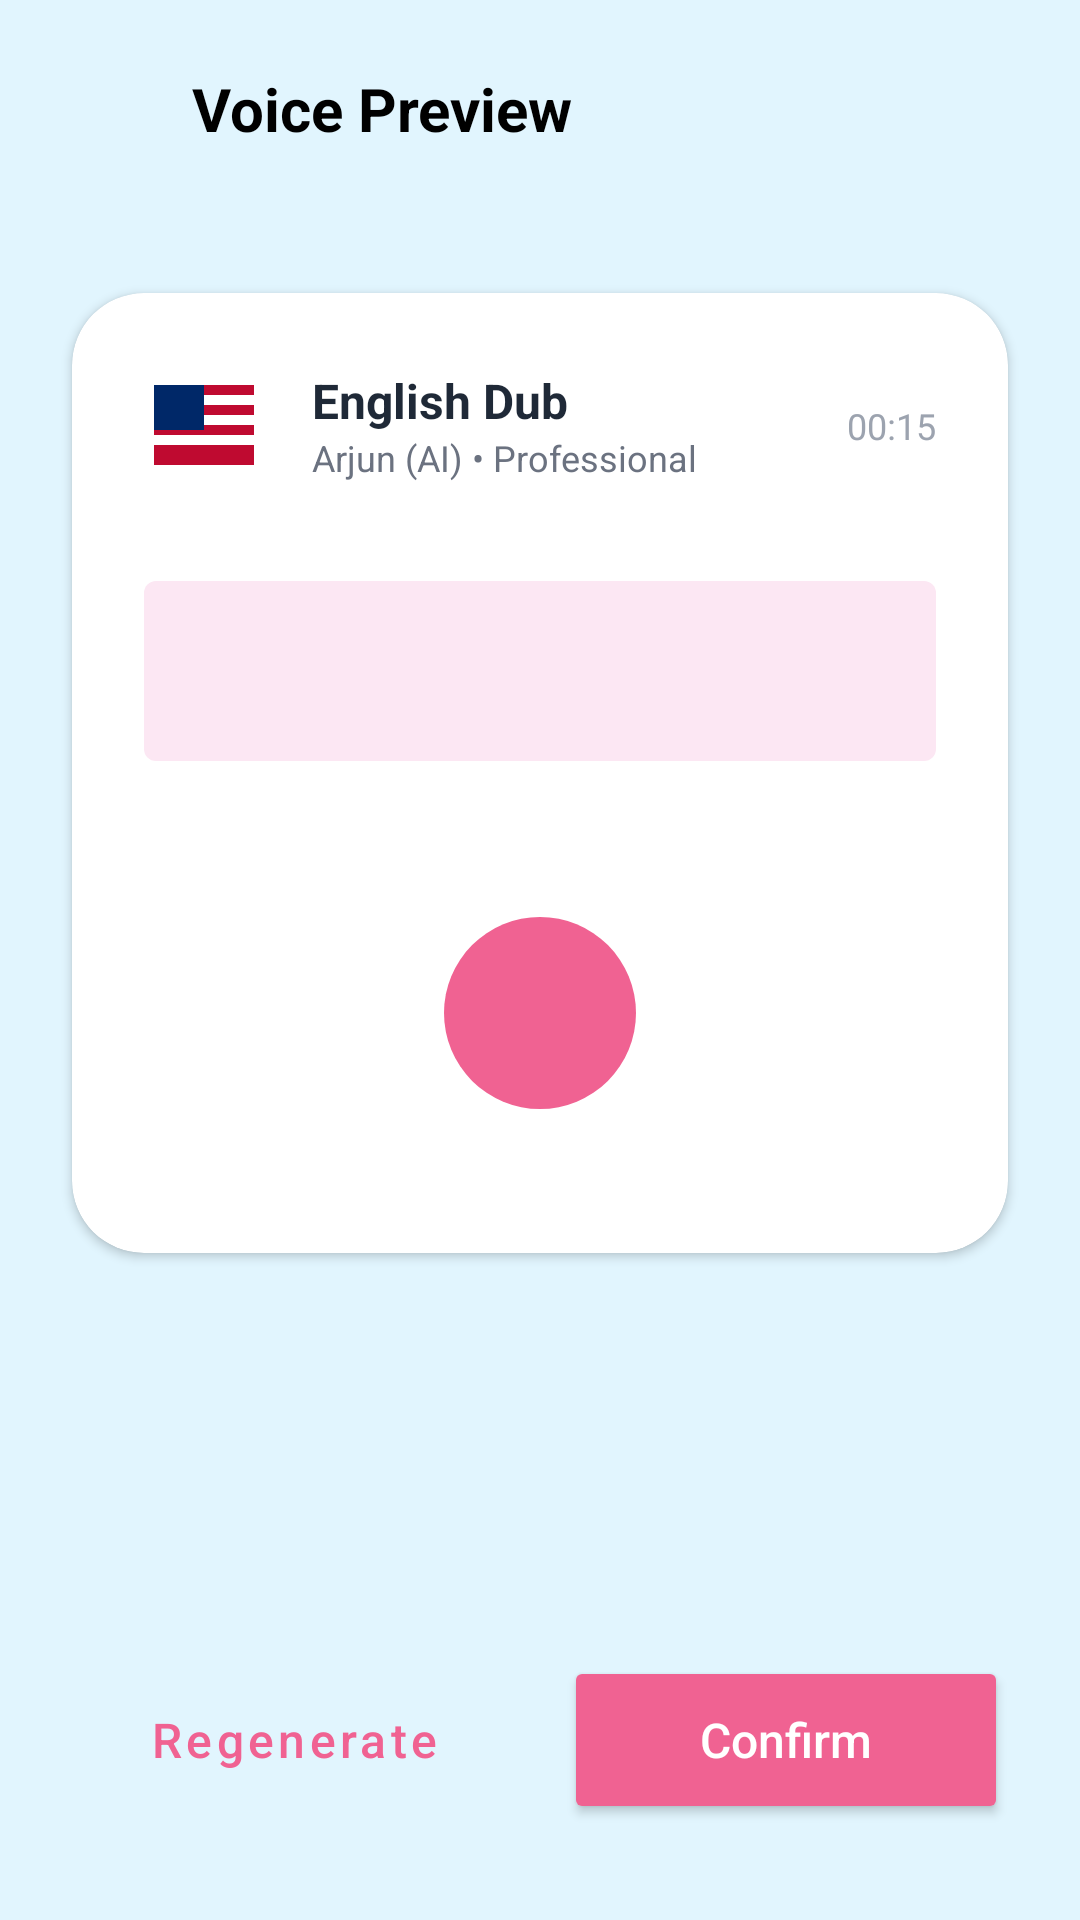

This screen was rendered from an Android layout file. Write that file and the resources it references.
<!-- AndroidManifest.xml: application theme Theme.AIDUB -->
<!-- res/layout/activity_voice_preview.xml -->
<?xml version="1.0" encoding="utf-8"?>
<androidx.constraintlayout.widget.ConstraintLayout xmlns:android="http://schemas.android.com/apk/res/android"
    xmlns:app="http://schemas.android.com/apk/res-auto"
    xmlns:tools="http://schemas.android.com/tools"
    android:layout_width="match_parent"
    android:layout_height="match_parent"
    android:background="#E1F5FE"
    tools:context=".VoicePreviewActivity">

    
    <ImageView
        android:id="@+id/btn_back"
        android:layout_width="24dp"
        android:layout_height="24dp"
        android:layout_marginStart="24dp"
        android:layout_marginTop="24dp"
        android:src="@drawable/ic_arrow_back"
        app:tint="@color/peony"
        app:layout_constraintStart_toStartOf="parent"
        app:layout_constraintTop_toTopOf="parent" />

    <TextView
        android:id="@+id/tv_header"
        android:layout_width="wrap_content"
        android:layout_height="wrap_content"
        android:layout_marginStart="16dp"
        android:text="Voice Preview"
        android:textColor="@color/black"
        android:textSize="20sp"
        android:textStyle="bold"
        app:layout_constraintBottom_toBottomOf="@+id/btn_back"
        app:layout_constraintStart_toEndOf="@+id/btn_back"
        app:layout_constraintTop_toTopOf="@+id/btn_back" />

    
    <androidx.cardview.widget.CardView
        android:layout_width="match_parent"
        android:layout_height="320dp"
        android:layout_marginHorizontal="24dp"
        android:layout_marginTop="48dp"
        app:cardCornerRadius="24dp"
        app:cardElevation="2dp"
        app:cardBackgroundColor="#FFFFFF"
        app:layout_constraintTop_toBottomOf="@+id/tv_header">

        <androidx.constraintlayout.widget.ConstraintLayout
            android:layout_width="match_parent"
            android:layout_height="match_parent"
            android:padding="24dp">

            
            <ImageView
                android:id="@+id/img_flag"
                android:layout_width="40dp"
                android:layout_height="40dp"
                android:src="@drawable/ic_flag_us"
                app:layout_constraintStart_toStartOf="parent"
                app:layout_constraintTop_toTopOf="parent"/>

            <LinearLayout
                android:layout_width="wrap_content"
                android:layout_height="wrap_content"
                android:orientation="vertical"
                android:layout_marginStart="16dp"
                app:layout_constraintStart_toEndOf="@+id/img_flag"
                app:layout_constraintTop_toTopOf="@+id/img_flag"
                app:layout_constraintBottom_toBottomOf="@+id/img_flag">

                <TextView
                    android:id="@+id/tv_voice_type"
                    android:layout_width="wrap_content"
                    android:layout_height="wrap_content"
                    android:text="English Dub"
                    android:textColor="#1F2937"
                    android:textStyle="bold"
                    android:textSize="16sp"/>

                <TextView
                    android:id="@+id/tv_voice_details"
                    android:layout_width="wrap_content"
                    android:layout_height="wrap_content"
                    android:text="Arjun (AI) • Professional"
                    android:textColor="#6B7280"
                    android:textSize="12sp"/>
            </LinearLayout>

            <TextView
                android:layout_width="wrap_content"
                android:layout_height="wrap_content"
                android:text="00:15"
                android:textColor="#9CA3AF"
                android:textSize="12sp"
                app:layout_constraintEnd_toEndOf="parent"
                app:layout_constraintTop_toTopOf="@+id/img_flag"
                app:layout_constraintBottom_toBottomOf="@+id/img_flag"/>

            
            <ImageView
                android:id="@+id/img_waveform"
                android:layout_width="match_parent"
                android:layout_height="60dp"
                android:layout_marginTop="32dp"
                android:src="@drawable/bg_waveform_bar" 
                android:scaleType="fitXY"
                app:tint="#FCE7F3"
                app:layout_constraintTop_toBottomOf="@+id/img_flag"/>
                

            
            <ImageView
                android:id="@+id/btn_play"
                android:layout_width="64dp"
                android:layout_height="64dp"
                android:src="@drawable/ic_play_arrow"
                android:padding="16dp"
                android:background="@drawable/bg_icon_circle_aesthetic"
                android:backgroundTint="@color/peony"
                app:tint="#FFFFFF"
                app:layout_constraintBottom_toBottomOf="parent"
                app:layout_constraintEnd_toEndOf="parent"
                app:layout_constraintStart_toStartOf="parent"
                android:layout_marginBottom="24dp"/>

        </androidx.constraintlayout.widget.ConstraintLayout>
    </androidx.cardview.widget.CardView>

    
    <LinearLayout
        android:layout_width="match_parent"
        android:layout_height="wrap_content"
        android:orientation="horizontal"
        android:layout_marginHorizontal="24dp"
        android:layout_marginBottom="32dp"
        app:layout_constraintBottom_toBottomOf="parent">

        <Button
            android:id="@+id/btn_regenerate"
            android:layout_width="0dp"
            android:layout_height="56dp"
            android:layout_weight="1"
            android:layout_marginEnd="8dp"
            android:text="Regenerate"
            android:textAllCaps="false"
            android:textSize="16sp"
            android:textColor="@color/peony"
            android:backgroundTint="#FFFFFF"
            style="@style/Widget.MaterialComponents.Button.OutlinedButton"
            app:strokeColor="#FCE7F3"
            app:strokeWidth="1dp"
            app:icon="@drawable/ic_refresh"
            app:iconTint="@color/peony"/>

        <Button
            android:id="@+id/btn_confirm"
            android:layout_width="0dp"
            android:layout_height="56dp"
            android:layout_weight="1"
            android:layout_marginStart="8dp"
            android:text="Confirm"
            android:textAllCaps="false"
            android:textSize="16sp"
            android:textColor="#FFFFFF"
            android:backgroundTint="@color/peony"
            app:icon="@drawable/ic_check"
            app:iconTint="#FFFFFF"/>

    </LinearLayout>

</androidx.constraintlayout.widget.ConstraintLayout>
<!-- resources referenced by this layout -->
<resources>
  <color name="black">#FF000000</color>
  <color name="peony">#F06292</color>
  <!-- drawable bg_icon_circle_aesthetic (drawable) -->
  <?xml version="1.0" encoding="utf-8"?>
  <shape xmlns:android="http://schemas.android.com/apk/res/android"
      android:shape="oval">
      <solid android:color="#FCE7F3"/> 
  </shape>
  <!-- drawable bg_waveform_bar (drawable) -->
  <?xml version="1.0" encoding="utf-8"?>
  <shape xmlns:android="http://schemas.android.com/apk/res/android"
      android:shape="rectangle">
      <solid android:color="@color/pool" />
      <corners android:radius="4dp" />
  </shape>
  <!-- drawable ic_flag_us (drawable) -->
  <vector xmlns:android="http://schemas.android.com/apk/res/android"
      android:width="24dp"
      android:height="24dp"
      android:viewportWidth="24"
      android:viewportHeight="24">
    <path
        android:fillColor="#BF0A30"
        android:pathData="M2,4h20v16h-20z"/>
    <path
        android:fillColor="#FFFFFF"
        android:pathData="M2,6h20v2h-20z M2,10h20v2h-20z M2,14h20v2h-20z"/>
    <path
        android:fillColor="#002868"
        android:pathData="M2,4h10v9h-10z"/>
  </vector>
  <style name="Theme.AIDUB" parent="Base.Theme.AIDUB" />
  <color name="pool">#81D4FA</color>
  <style name="Base.Theme.AIDUB" parent="Theme.Material3.DayNight.NoActionBar">
          
          <item name="colorPrimary">@color/peony</item>
          <item name="colorPrimaryVariant">@color/peony_dark</item>
          <item name="colorOnPrimary">@color/white</item>
          <item name="colorSecondary">@color/pool</item>
          <item name="colorSecondaryVariant">@color/pool_dark</item>
          <item name="colorOnSecondary">@color/black</item>
          
          <item name="android:statusBarColor">@color/peony_dark</item>
      </style>
  <color name="peony_dark">#E91E63</color>
  <color name="white">#FFFFFFFF</color>
  <color name="pool_dark">#4FC3F7</color>
</resources>
